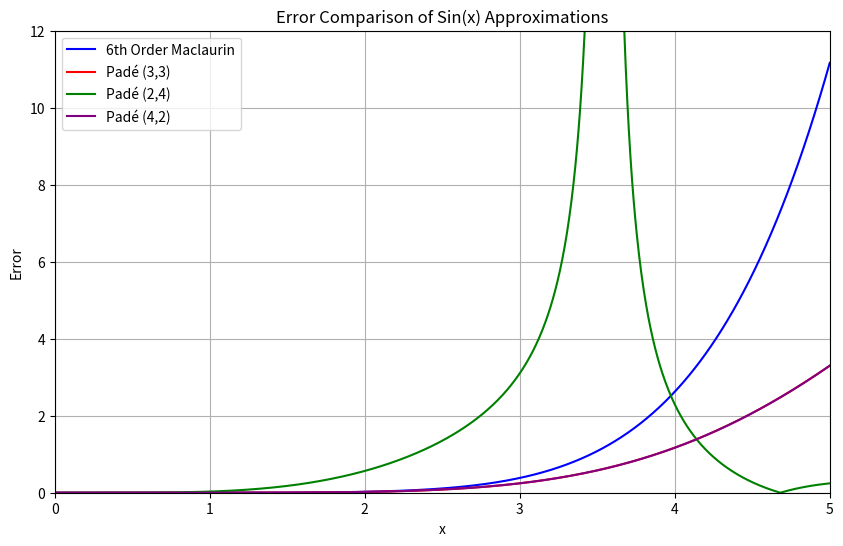

Recreate this plot in Python.
import numpy as np
import matplotlib.pyplot as plt
from scipy.special import factorial

# Actual function
def true_function(x):
    return np.sin(x)

# 6th order Maclaurin polynomial of sin(x)
def maclaurin_sin(x):
    return x - (x**3) / factorial(3) + (x**5) / factorial(5)


# Pade approximation with cubic numerator and denominator
def pade_cubic(x):
    return (x - (7/60)*(x**3)) / (1 + (1/20)*(x**2))

# Pade approximation with quadratic numerator and fourth degree denominator
def pade_quadratic(x):
    return (x) / (1 + (1/6)*(x**2) - (7/360)*(x**4))

# Pade approximation with fourth degree numerator and quadratic numerator
def pade_fourth_order(x):
    return (x - (7/60)*(x**3)) / (1 + (1/20)*(x**2))

# Define the interval
x_values = np.linspace(0, 5, 1000)

# Calculate the true values
true_values = true_function(x_values)

# Calculate the errors for each approximation
error_maclaurin = np.abs(true_values - maclaurin_sin(x_values))
error_pade_cubic = np.abs(true_values - pade_cubic(x_values))
error_pade_quadratic = np.abs(true_values - pade_quadratic(x_values))
error_pade_fourth_order = np.abs(true_values - pade_fourth_order(x_values))

# Plot the errors
plt.figure(figsize=(10, 6))
plt.plot(x_values, error_maclaurin, label='6th Order Maclaurin', color='blue')
plt.plot(x_values, error_pade_cubic, label='Padé (3,3)', color='red')
plt.plot(x_values, error_pade_quadratic, label='Padé (2,4)', color='green')
plt.plot(x_values, error_pade_fourth_order, label='Padé (4,2)', color='purple')

plt.xlabel('x')
plt.xlim(0, 5)  
plt.ylabel('Error')
plt.ylim(0, 12)  
plt.title('Error Comparison of Sin(x) Approximations')
plt.legend()
plt.grid(True)
plt.show()
